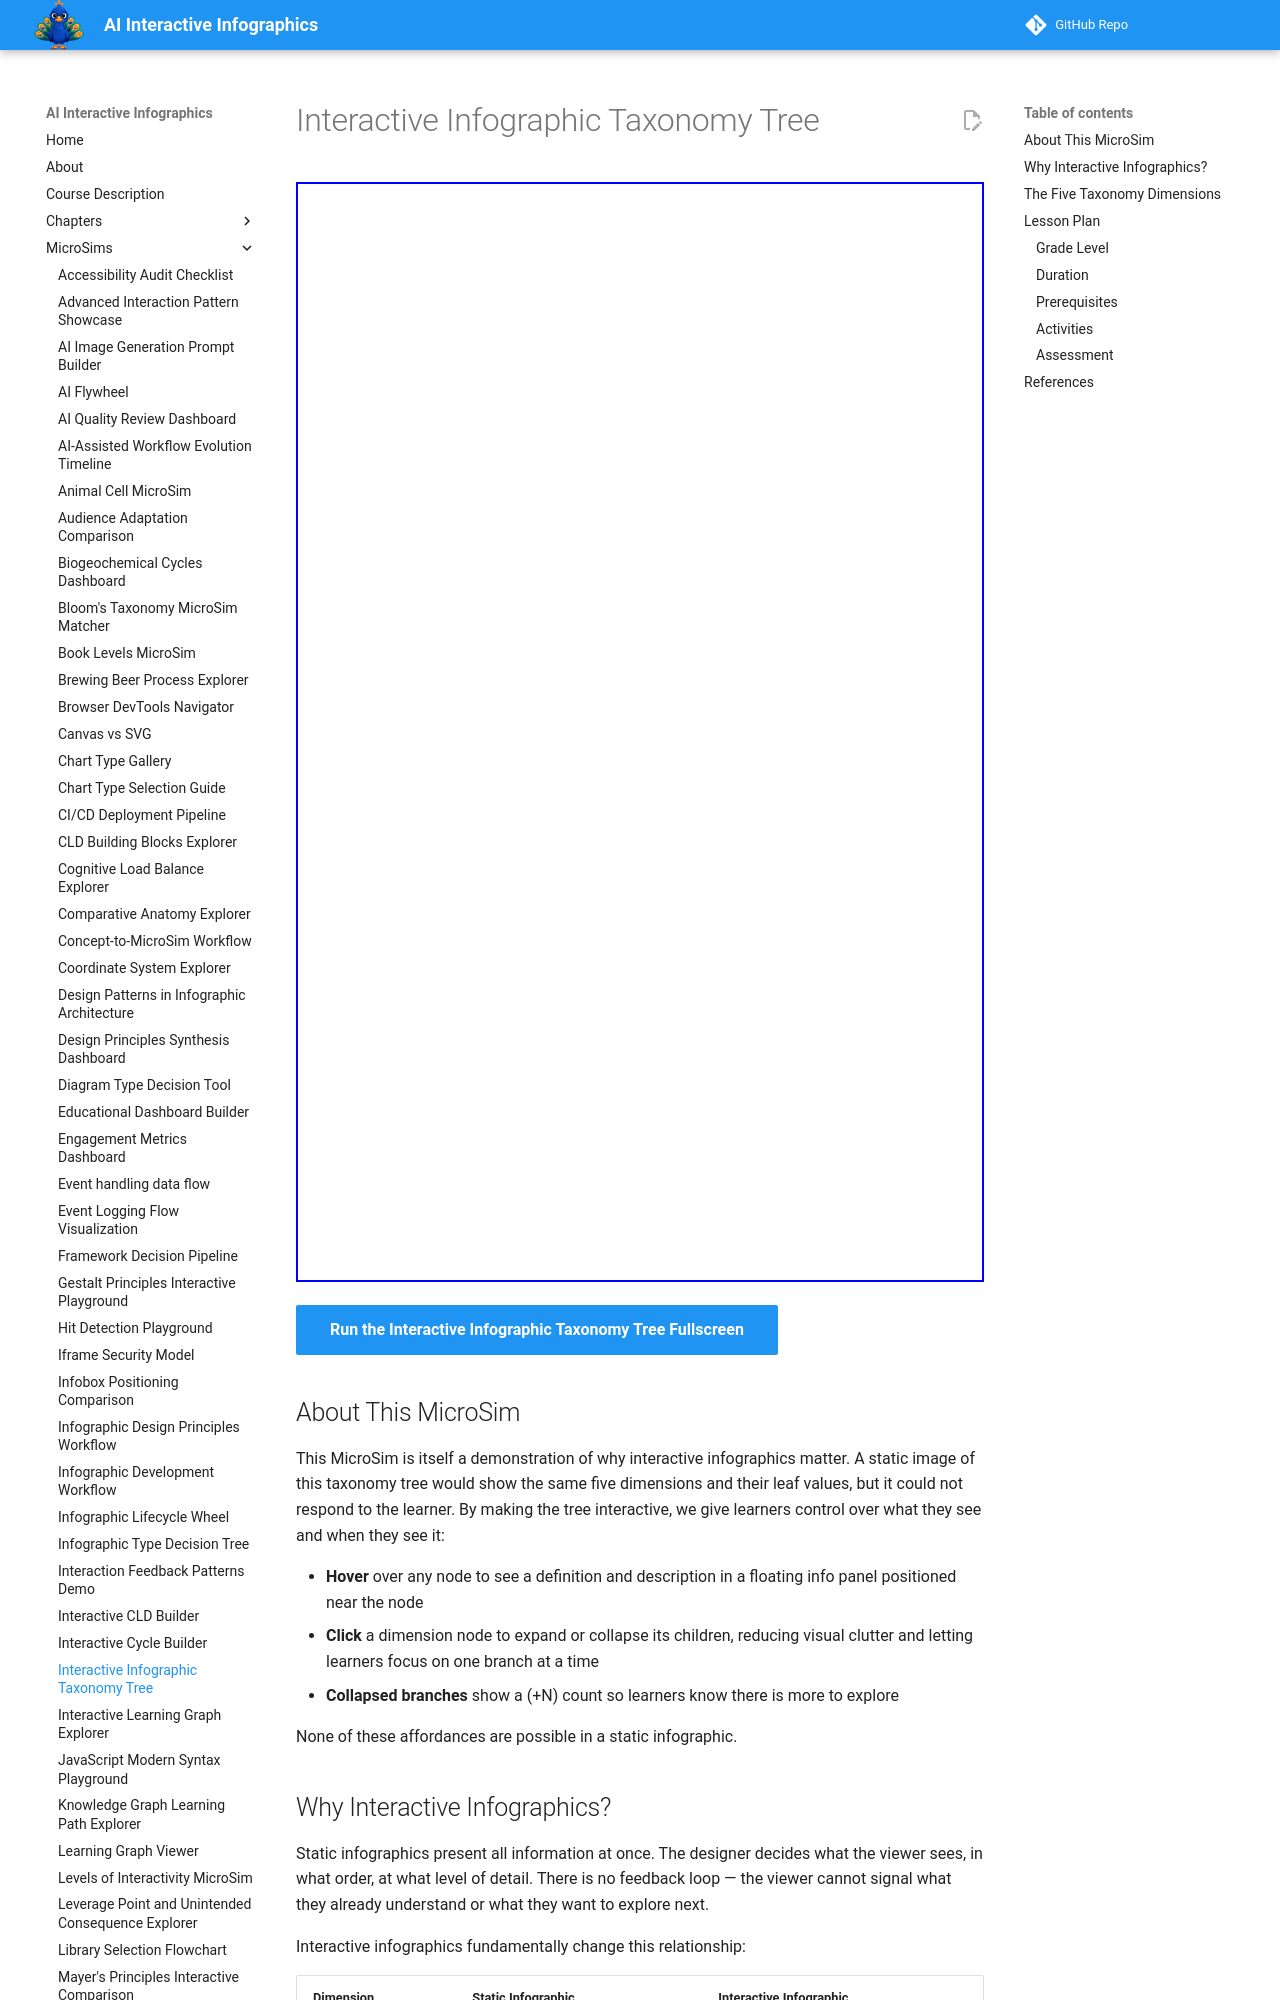

repository: dmccreary/infographics · page: sims/infographic-taxonomy-tree/index.html · generator: mkdocs

---
title: Interactive Infographic Taxonomy Tree
description: Interactive hierarchical tree showing the five dimensions used to classify interactive infographics, with expandable branches and floating info panels.
image: /sims/infographic-taxonomy-tree/infographic-taxonomy-tree.png
og:image: /sims/infographic-taxonomy-tree/infographic-taxonomy-tree.png
twitter:image: /sims/infographic-taxonomy-tree/infographic-taxonomy-tree.png
social:
   cards: false
---

# Interactive Infographic Taxonomy Tree

<iframe src="main.html" height="1100" width="100%" scrolling="no"></iframe>

[Run the Interactive Infographic Taxonomy Tree Fullscreen](./main.html){ .md-button .md-button--primary }

## About This MicroSim

This MicroSim is itself a demonstration of why interactive infographics
matter. A static image of this taxonomy tree would show the same five
dimensions and their leaf values, but it could not respond to the
learner. By making the tree interactive, we give learners control
over what they see and when they see it:

- **Hover** over any node to see a definition and description in
  a floating info panel positioned near the node
- **Click** a dimension node to expand or collapse its children,
  reducing visual clutter and letting learners focus on one
  branch at a time
- **Collapsed branches** show a (+N) count so learners know
  there is more to explore

None of these affordances are possible in a static infographic.
